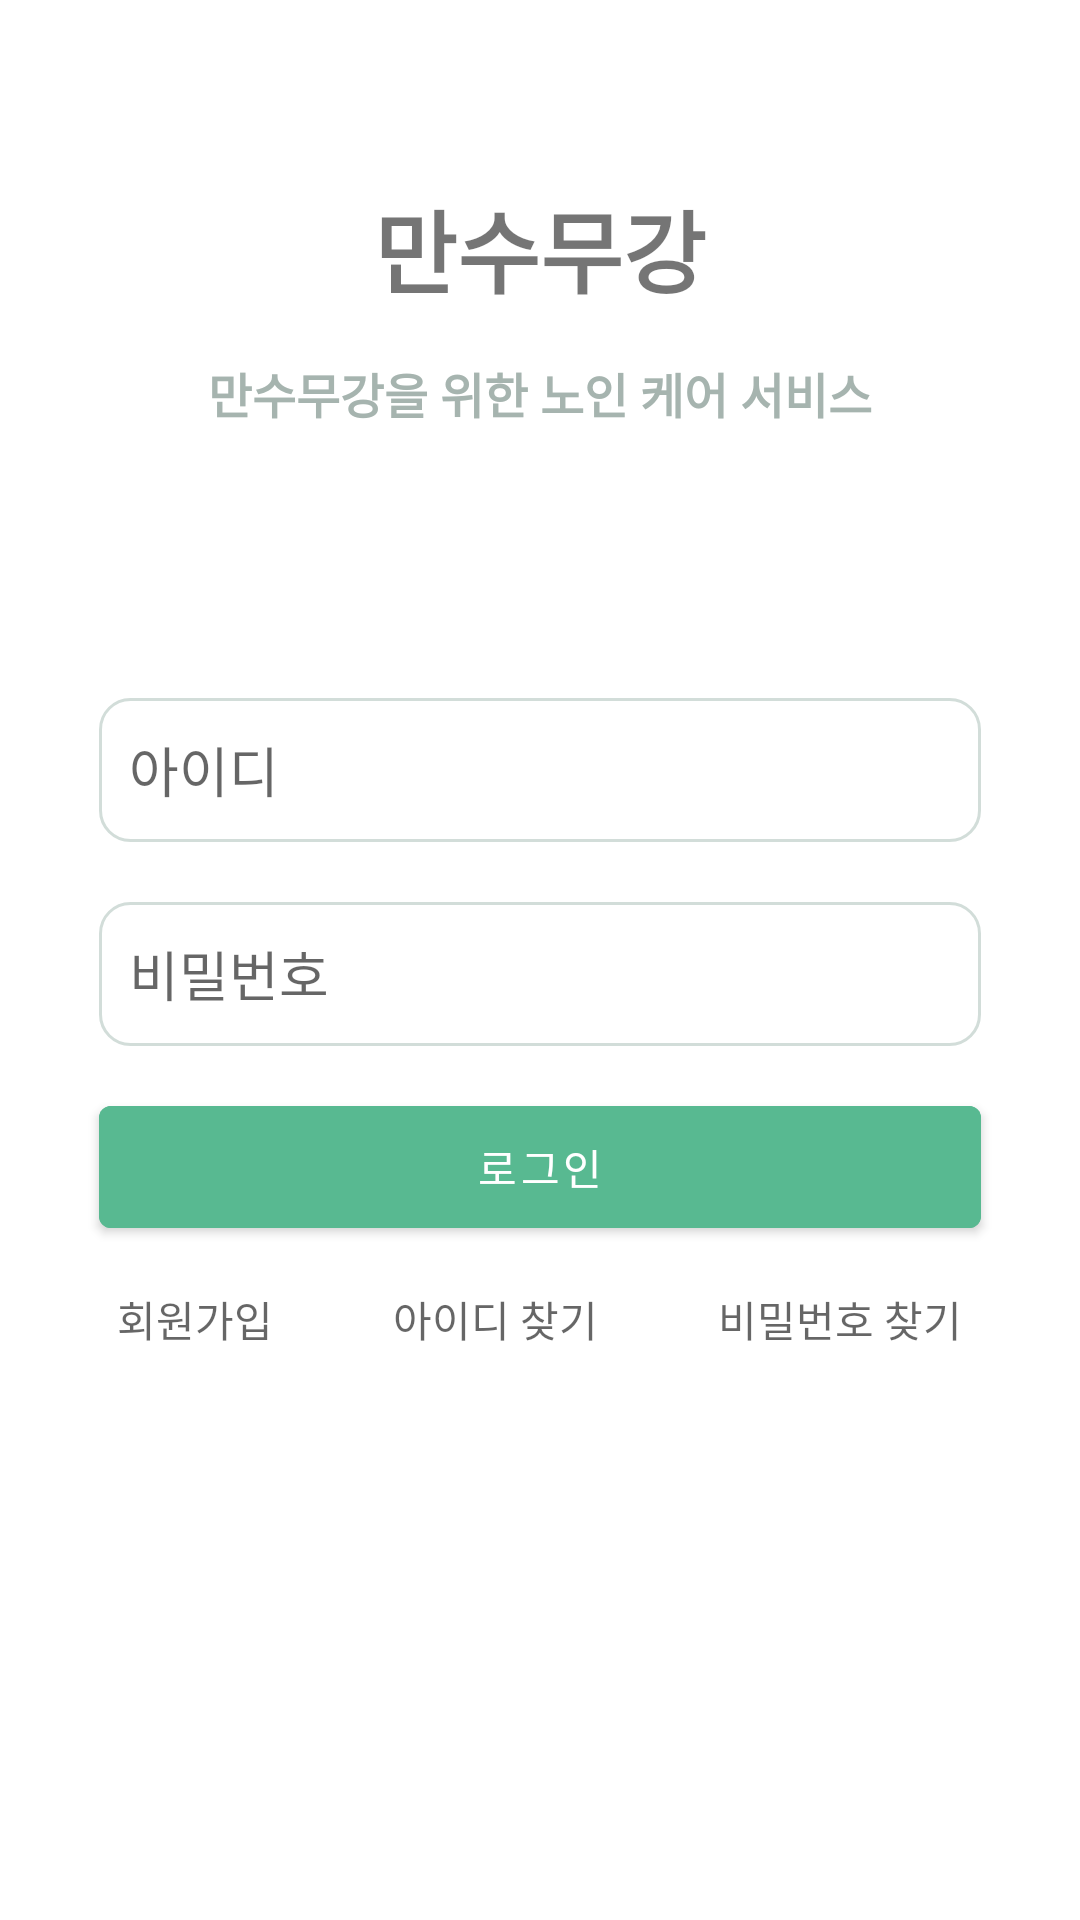

The Android layout XML behind this screen, and the referenced resources:
<!-- AndroidManifest.xml: activity theme NoAnimationTheme -->
<!-- res/layout/activity_login.xml -->
<?xml version="1.0" encoding="utf-8"?>
<androidx.constraintlayout.widget.ConstraintLayout xmlns:android="http://schemas.android.com/apk/res/android"
xmlns:app="http://schemas.android.com/apk/res-auto"
xmlns:tools="http://schemas.android.com/tools"
android:layout_width="match_parent"
android:layout_height="match_parent">



<TextView
    android:id="@+id/login_app_name"
    android:layout_width="wrap_content"
    android:layout_height="wrap_content"
    android:layout_marginBottom="15dp"
    android:text="만수무강"
    android:textSize="30sp"
    android:textStyle="bold"
    app:layout_constraintBottom_toTopOf="@+id/login_app_explanation"
    app:layout_constraintEnd_toEndOf="parent"
    app:layout_constraintStart_toStartOf="parent" />

<TextView
    android:id="@+id/login_app_explanation"
    android:layout_width="wrap_content"
    android:layout_height="wrap_content"
    android:layout_marginBottom="90dp"
    android:text="만수무강을 위한 노인 케어 서비스"
    android:textSize="16sp"
    android:textColor="@color/Gray75"
    android:textStyle="bold"
    app:layout_constraintBottom_toTopOf="@+id/login_id"
    app:layout_constraintEnd_toEndOf="parent"
    app:layout_constraintStart_toStartOf="parent" />

<EditText
    android:id="@+id/login_id"
    android:layout_width="wrap_content"
    android:layout_height="48dp"
    android:layout_marginBottom="20dp"
    android:ems="14"
    android:hint="아이디"
    android:padding="10dp"

    android:background="@drawable/edit_round"
    android:inputType="textEmailAddress"
    app:layout_constraintBottom_toTopOf="@+id/login_password"
    app:layout_constraintEnd_toEndOf="parent"
        app:layout_constraintStart_toStartOf="parent" />

<EditText
    android:id="@+id/login_password"
    android:layout_width="wrap_content"
    android:layout_height="48dp"
    android:layout_marginBottom="14dp"
    android:background="@drawable/edit_round"
    android:ems="14"
    android:hint="비밀번호"
    android:padding="10dp"
    android:inputType="textPassword"
    app:layout_constraintBottom_toTopOf="@+id/login_button"
    app:layout_constraintStart_toStartOf="@+id/login_id" />

<Button
    android:id="@+id/login_button"
    android:layout_width="0dp"
    android:layout_height="wrap_content"
    android:layout_marginBottom="14dp"
    android:text="로그인"
    android:backgroundTint="@color/SecondaryColorDark"
    android:padding="10dp"
    app:layout_constraintStart_toStartOf="@+id/login_password"
    app:layout_constraintEnd_toEndOf="@+id/login_password"
    app:layout_constraintBottom_toTopOf="@+id/id_box"
    />



<LinearLayout
    android:id="@+id/id_box"
    android:layout_width="0dp"
    android:layout_height="wrap_content"
    app:layout_constraintBottom_toBottomOf="parent"
    app:layout_constraintStart_toStartOf="@+id/login_password"
    app:layout_constraintEnd_toEndOf="@+id/login_password"
    android:layout_marginBottom="190dp"
    android:orientation="horizontal"
android:gravity="center_horizontal"

    >
    <TextView
    android:id="@+id/join_button"
    android:layout_width="wrap_content"
    android:layout_height="wrap_content"
    android:layout_marginRight="40dp"
    android:hint="회원가입"
        />

<TextView
    android:id="@+id/find_id"
    android:layout_width="wrap_content"
    android:layout_height="wrap_content"
    android:layout_marginRight="40dp"

    android:hint="아이디 찾기"
    />

<TextView
    android:id="@+id/find_pw"
    android:layout_width="wrap_content"
    android:layout_height="wrap_content"

    android:hint="비밀번호 찾기"
    />
</LinearLayout>

</androidx.constraintlayout.widget.ConstraintLayout>
<!-- resources referenced by this layout -->
<resources>
  <color name="Gray75">#A6B4AF</color>
  <color name="SecondaryColorDark">#58B991</color>
  <!-- drawable edit_round (drawable) -->
  <?xml version="1.0" encoding="utf-8"?>
  <shape xmlns:android="http://schemas.android.com/apk/res/android"
      android:padding="10dp"
      android:shape="rectangle">
  
      <stroke
          android:width="1dp"
          android:color="@color/Gray90" />
  
      <corners
          android:bottomLeftRadius="10dp"
          android:bottomRightRadius="10dp"
          android:topLeftRadius="10dp"
          android:topRightRadius="10dp" />
  
  </shape>
  <style name="NoAnimationTheme" parent="Theme.MaterialComponents.Light.NoActionBar">
          <item name="android:windowDisablePreview">true</item>
      </style>
  <color name="Gray90">#D2DDD9</color>
</resources>
